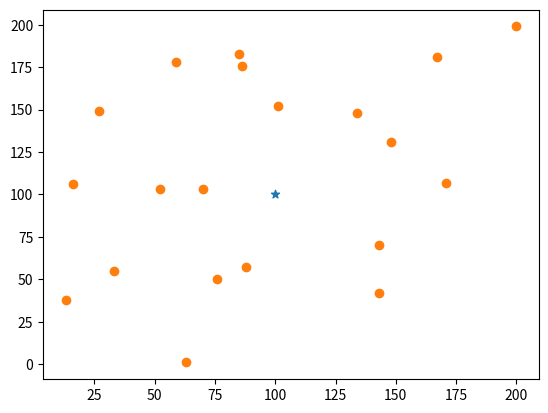

Write the Python code that produced this figure.
import numpy as np
import matplotlib.pyplot as plt
import random
THRESHOLD = 200
A = np.zeros((21, 21))
rng = np.random.default_rng()
# print(rng.random(3))

pos = rng.integers(0, 200, size=(21, 2), endpoint=True)
pos[0] = [100, 100]
print(pos)

plt.scatter(pos[0, 0], pos[0, 1], marker='*')
plt.scatter(pos[1:, 0], pos[1:, 1])

for i in range(21):
    for j in range(i+1, 21):
        tmp = pos[i] - pos[j]
        dis = np.sqrt((tmp*tmp).sum())
        if (dis < THRESHOLD):
            A[i, j] = A[j, i] = 1 / dis

Su_Su_Distance = A[1:, 1:]  # dim = (20,20)
PU_SU_Distance = np.zeros((1, 20))
EdgeMatrix = np.concatenate((PU_SU_Distance, Su_Su_Distance), axis=0)

print(A.shape)
print(Su_Su_Distance.shape)
print(EdgeMatrix.shape)

plt.show()
